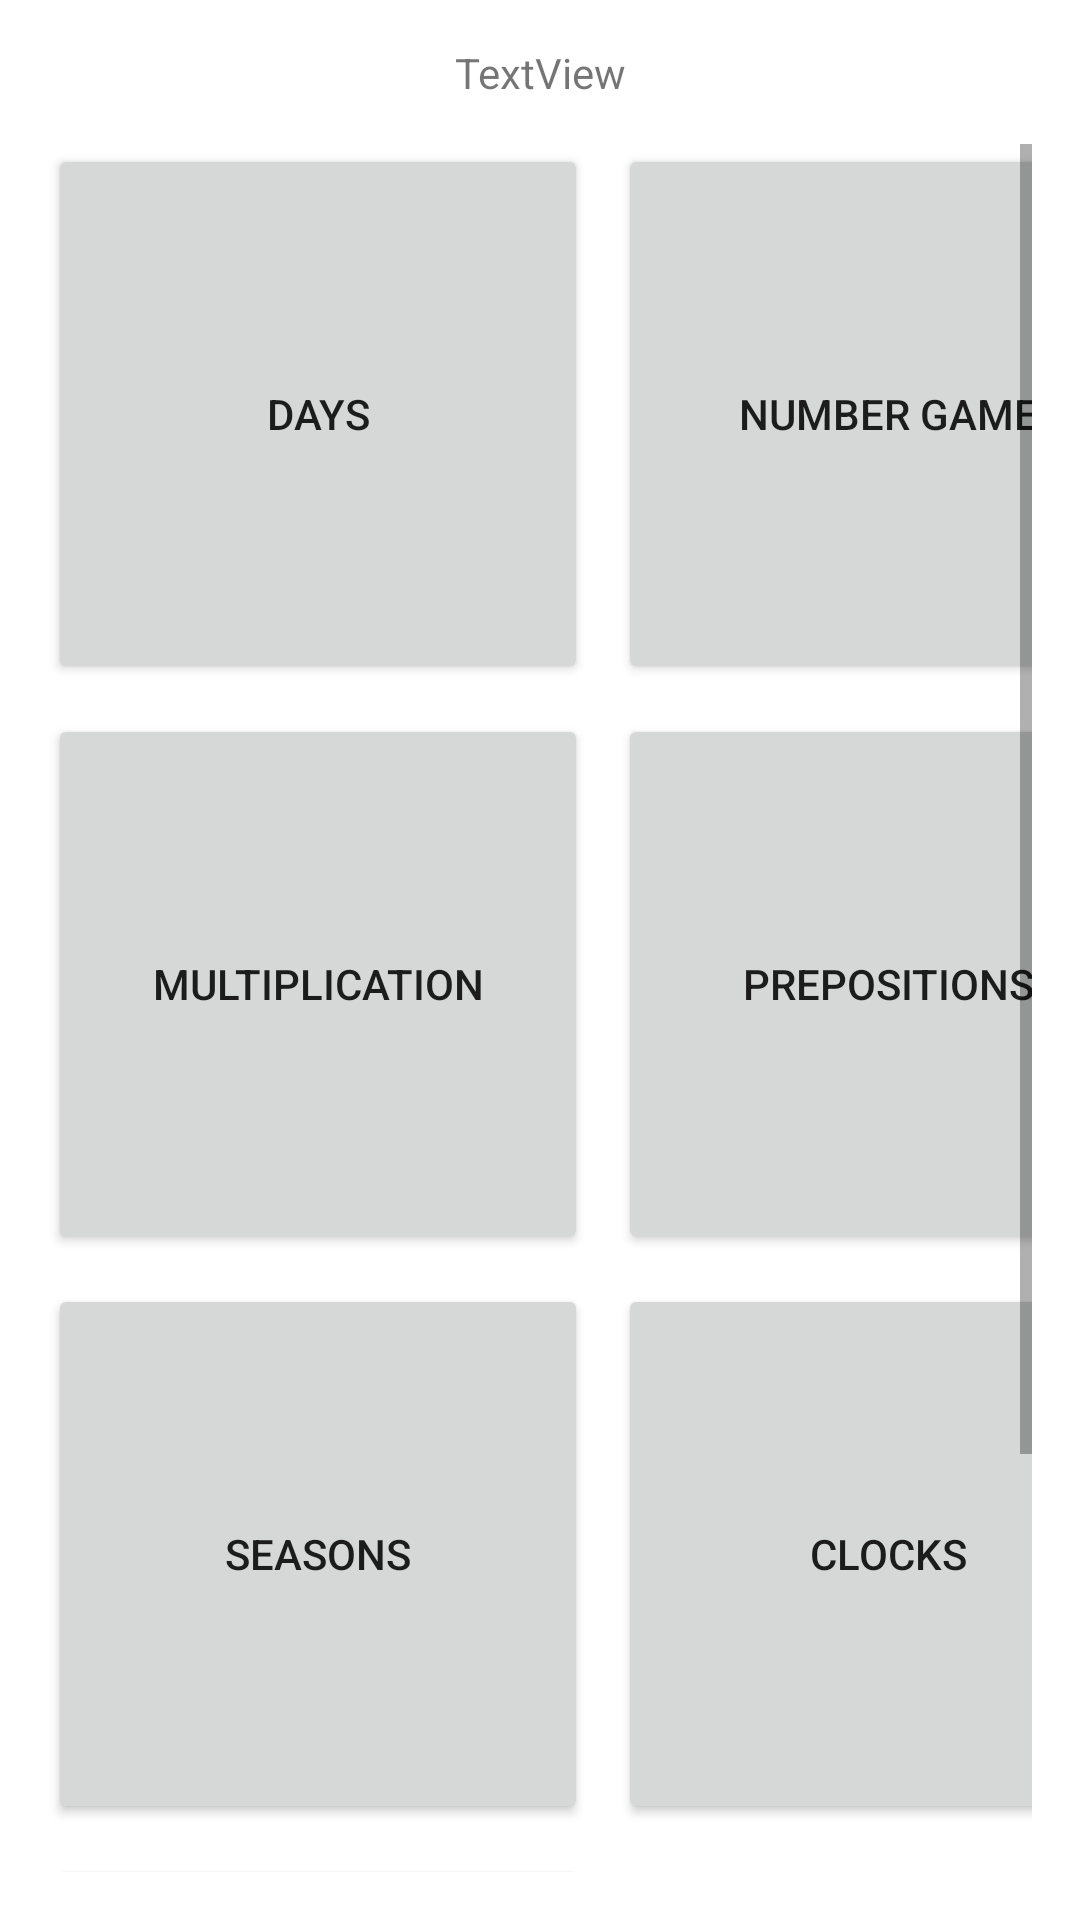

Android layout source for this screen:
<!-- AndroidManifest.xml: application theme Theme.Cmpproject001 -->
<!-- res/layout/main_menu.xml -->
<?xml version="1.0" encoding="utf-8"?>
<androidx.constraintlayout.widget.ConstraintLayout xmlns:android="http://schemas.android.com/apk/res/android"
    xmlns:app="http://schemas.android.com/apk/res-auto"
    xmlns:tools="http://schemas.android.com/tools"
    android:layout_width="match_parent"
    android:layout_height="match_parent"
    tools:context=".MainActivity">

    <TextView
        android:id="@+id/userName"
        android:layout_width="match_parent"
        android:layout_height="wrap_content"
        android:gravity="center"
        android:text="TextView"
        app:layout_constraintBottom_toTopOf="@+id/scrollView2"
        app:layout_constraintEnd_toEndOf="parent"
        app:layout_constraintStart_toStartOf="parent"
        app:layout_constraintTop_toTopOf="parent" />

    <ScrollView
        android:id="@+id/scrollView2"
        android:layout_width="0dp"
        android:layout_height="match_parent"
        android:layout_marginStart="16dp"
        android:layout_marginTop="48dp"
        android:layout_marginEnd="16dp"
        android:layout_marginBottom="16dp"
        app:layout_constraintBottom_toBottomOf="parent"
        app:layout_constraintEnd_toEndOf="parent"
        app:layout_constraintStart_toStartOf="parent"
        app:layout_constraintTop_toTopOf="parent">

        <GridLayout
            android:layout_width="match_parent"
            android:layout_height="wrap_content"
            android:layout_marginEnd="-10dp"
            android:columnCount="2"
            android:orientation="horizontal">

            <Button
                android:id="@+id/days"
                android:layout_width="180dp"
                android:layout_height="180dp"
                android:layout_marginEnd="10dp"
                android:layout_marginBottom="10dp"
                android:text="@string/days" />

            <Button
                android:id="@+id/numbers"
                android:layout_width="180dp"
                android:layout_height="180dp"
                android:layout_marginEnd="10dp"
                android:layout_marginBottom="10dp"
                android:text="@string/numbers" />

            <Button
                android:id="@+id/mult_btn"
                android:layout_width="180dp"
                android:layout_height="180dp"
                android:layout_marginEnd="10dp"
                android:layout_marginBottom="10dp"
                android:text="@string/mult_btn" />

            <Button
                android:id="@+id/preposition_btn"
                android:layout_width="180dp"
                android:layout_height="180dp"
                android:layout_marginEnd="10dp"
                android:layout_marginBottom="10dp"
                android:text="@string/preposition_btn" />

            <Button
                android:id="@+id/season_lesson_btn"
                android:layout_width="180dp"
                android:layout_height="180dp"
                android:layout_marginEnd="10dp"
                android:layout_marginBottom="10dp"
                android:text="@string/season_lesson_btn" />

            <Button
                android:id="@+id/clock_lesson_btn"
                android:layout_width="180dp"
                android:layout_height="180dp"
                android:layout_marginEnd="10dp"
                android:layout_marginBottom="10dp"
                android:text="@string/clock_lesson_btn" />

            <Button
                android:id="@+id/month_lesson_btn"
                android:layout_width="180dp"

                android:layout_height="180dp"
                android:layout_marginEnd="10dp"
                android:layout_marginBottom="10dp"
                android:text="@string/month_lesson_btn" />


        </GridLayout>
    </ScrollView>
</androidx.constraintlayout.widget.ConstraintLayout>
<!-- resources referenced by this layout -->
<resources>
  <string name="clock_lesson_btn">Clocks</string>
  <string name="days">Days</string>
  <string name="month_lesson_btn">Months</string>
  <string name="mult_btn">Multiplication</string>
  <string name="numbers">Number Game</string>
  <string name="preposition_btn">Prepositions</string>
  <string name="season_lesson_btn">Seasons</string>
  <style name="Theme.Cmpproject001" parent="Theme.MaterialComponents.DayNight.NoActionBar">
          
          <item name="colorPrimary">@color/purple_500</item>
          <item name="colorPrimaryVariant">@color/purple_700</item>
          <item name="colorOnPrimary">@color/white</item>
          
          <item name="colorSecondary">@color/teal_200</item>
          <item name="colorSecondaryVariant">@color/teal_700</item>
          <item name="colorOnSecondary">@color/black</item>
          
          <item name="android:statusBarColor">?attr/colorPrimaryVariant</item>
          
      </style>
  <color name="purple_500">#FF6200EE</color>
  <color name="purple_700">#FF3700B3</color>
  <color name="white">#FFFFFFFF</color>
  <color name="teal_200">#FF03DAC5</color>
  <color name="teal_700">#FF018786</color>
  <color name="black">#FF000000</color>
</resources>
